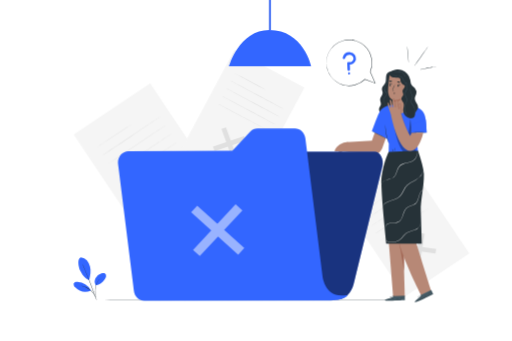
t = 0.00 s
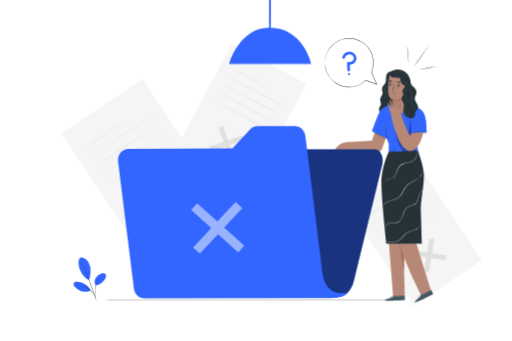
t = 0.26 s
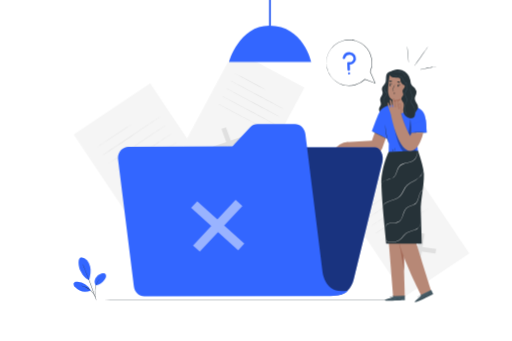
t = 0.49 s
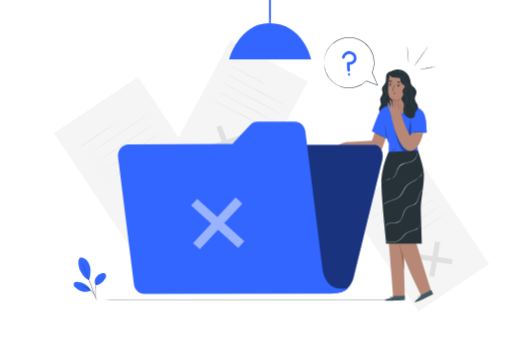
t = 0.75 s
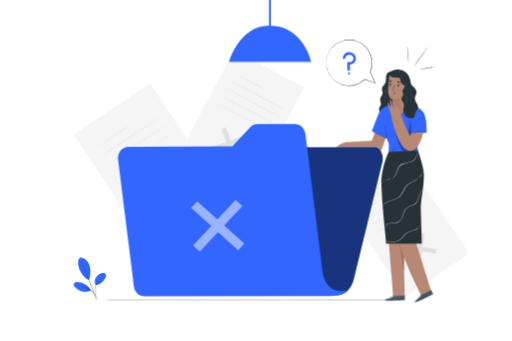
t = 1.01 s
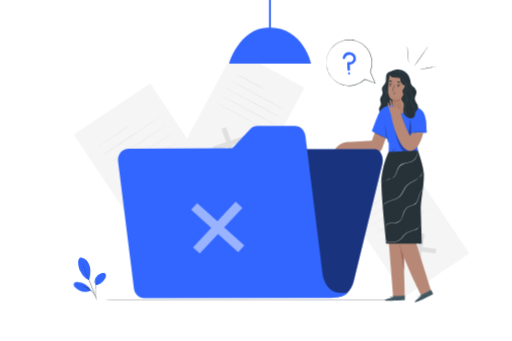
t = 1.22 s

The animated SVG that drew these frames (rendered in a browser with its animation timeline set to each time). Animation: 3 CSS @keyframes rules; one cycle of 1.50 s, repeats indefinitely.

<svg class="animated" id="freepik_stories-no-data" xmlns="http://www.w3.org/2000/svg" viewBox="0 0 750 500" version="1.1" xmlns:xlink="http://www.w3.org/1999/xlink" xmlns:svgjs="http://svgjs.com/svgjs"><style>svg#freepik_stories-no-data:not(.animated) .animable {opacity: 0;}svg#freepik_stories-no-data.animated #freepik--background-complete--inject-3 {animation: 1.5s Infinite  linear heartbeat;animation-delay: 0s;}svg#freepik_stories-no-data.animated #freepik--Lamp--inject-3 {animation: 1.5s Infinite  linear floating;animation-delay: 0s;}svg#freepik_stories-no-data.animated #freepik--Plant--inject-3 {animation: 1.5s Infinite  linear wind;animation-delay: 0s;}svg#freepik_stories-no-data.animated #freepik--Folder--inject-3 {animation: 1.5s Infinite  linear floating;animation-delay: 0s;}svg#freepik_stories-no-data.animated #freepik--speech-bubble--inject-3 {animation: 1.5s Infinite  linear heartbeat;animation-delay: 0s;}            @keyframes heartbeat {                0% {                    transform: scale(1);                }                10% {                    transform: scale(1.1);                }                30% {                    transform: scale(1);                }                40% {                    transform: scale(1);                }                50% {                    transform: scale(1.1);                }                60% {                    transform: scale(1);                }                100% {                    transform: scale(1);                }            }                    @keyframes floating {                0% {                    opacity: 1;                    transform: translateY(0px);                }                50% {                    transform: translateY(-10px);                }                100% {                    opacity: 1;                    transform: translateY(0px);                }            }                    @keyframes wind {                0% {                    transform: rotate( 0deg );                }                25% {                    transform: rotate( 1deg );                }                75% {                    transform: rotate( -1deg );                }            }        </style><g id="freepik--background-complete--inject-3" class="animable" style="transform-origin: 397.782px 217.393px;"><g id="elr20akmnbvkp"><rect x="151.54" y="143.03" width="134.99" height="198.77" style="fill: rgb(245, 245, 245); transform-origin: 219.035px 242.415px; transform: rotate(-33.78deg);" class="animable"></rect></g><polygon points="272.42 279.66 271.15 287.54 215.37 279.5 216.64 271.62 272.42 279.66" style="fill: rgb(224, 224, 224); transform-origin: 243.895px 279.58px;" id="elxbzt58o34v" class="animable"></polygon><polygon points="244.33 251.55 252.33 252.7 243.46 307.62 235.45 306.46 244.33 251.55" style="fill: rgb(224, 224, 224); transform-origin: 243.89px 279.585px;" id="elqacmtr1a99k" class="animable"></polygon><path d="M193,181.75c.08.11-11.16,7.78-25.11,17.1s-25.32,16.8-25.4,16.68,11.16-7.78,25.11-17.11S192.87,181.63,193,181.75Z" style="fill: rgb(224, 224, 224); transform-origin: 167.745px 198.64px;" id="elbh8jugcekon" class="animable"></path><path d="M234.22,171.39c.08.12-18.62,12.76-41.76,28.24s-42,27.93-42.06,27.82S169,214.68,192.17,199.2,234.14,171.27,234.22,171.39Z" style="fill: rgb(224, 224, 224); transform-origin: 192.31px 199.42px;" id="elr9qn9qylrj" class="animable"></path><path d="M242.49,183.75c.08.12-18.62,12.77-41.76,28.25s-42,27.93-42.06,27.81,18.62-12.76,41.77-28.25S242.41,183.63,242.49,183.75Z" style="fill: rgb(224, 224, 224); transform-origin: 200.58px 211.78px;" id="ellhnmhcp7cef" class="animable"></path><path d="M250.76,196.12c.08.12-18.62,12.77-41.76,28.24S167,252.3,167,252.18s18.61-12.77,41.76-28.25S250.68,196,250.76,196.12Z" style="fill: rgb(224, 224, 224); transform-origin: 208.88px 224.15px;" id="el1fhpxkltaxmi" class="animable"></path><path d="M259,208.49c.08.12-18.62,12.76-41.76,28.24s-42,27.93-42.05,27.81S193.83,251.78,217,236.3,259,208.37,259,208.49Z" style="fill: rgb(224, 224, 224); transform-origin: 217.095px 236.515px;" id="elyo8e20sg5bn" class="animable"></path><g id="elw0tgbxcr1bk"><rect x="537.68" y="250.43" width="113.37" height="166.93" style="fill: rgb(245, 245, 245); transform-origin: 594.365px 333.895px; transform: rotate(-33.78deg);" class="animable"></rect></g><polygon points="639.2 365.18 638.13 371.8 591.28 365.05 592.36 358.43 639.2 365.18" style="fill: rgb(224, 224, 224); transform-origin: 615.24px 365.115px;" id="elkz6jdc3jwyf" class="animable"></polygon><polygon points="615.61 341.57 622.33 342.54 614.88 388.66 608.15 387.69 615.61 341.57" style="fill: rgb(224, 224, 224); transform-origin: 615.24px 365.115px;" id="elgpir269h7sl" class="animable"></polygon><path d="M572.46,283c.08.12-9.35,6.57-21.07,14.4s-21.28,14.09-21.36,14,9.36-6.56,21.07-14.4S572.38,282.83,572.46,283Z" style="fill: rgb(224, 224, 224); transform-origin: 551.245px 297.199px;" id="elg7gts812ihb" class="animable"></path><path d="M607.11,274.25c.08.12-15.61,10.76-35,23.75s-35.26,23.45-35.34,23.33,15.61-10.76,35-23.76S607,274.13,607.11,274.25Z" style="fill: rgb(224, 224, 224); transform-origin: 571.94px 297.79px;" id="el2e9mik6bpes" class="animable"></path><path d="M614.06,284.63c.08.12-15.61,10.76-35,23.76s-35.26,23.44-35.34,23.32S559.28,321,578.72,308,614,284.52,614.06,284.63Z" style="fill: rgb(224, 224, 224); transform-origin: 578.89px 308.17px;" id="ellcvlokiosbi" class="animable"></path><path d="M621,295c.08.12-15.62,10.76-35,23.76s-35.26,23.44-35.34,23.32,15.61-10.75,35-23.76S620.93,294.9,621,295Z" style="fill: rgb(224, 224, 224); transform-origin: 585.83px 318.54px;" id="el0ljt03bg6vd" class="animable"></path><path d="M628,305.41c.08.12-15.61,10.75-35,23.75s-35.26,23.44-35.34,23.33,15.61-10.76,35-23.76S627.87,305.29,628,305.41Z" style="fill: rgb(224, 224, 224); transform-origin: 592.83px 328.95px;" id="el4z1muqtsdyx" class="animable"></path><g id="elb00fcdormso"><rect x="295.8" y="90.69" width="116.6" height="171.69" style="fill: rgb(245, 245, 245); transform-origin: 354.1px 176.535px; transform: rotate(28.14deg);" class="animable"></rect></g><polygon points="347.42 232.37 340.9 234.6 324.34 188.83 330.87 186.59 347.42 232.37" style="fill: rgb(224, 224, 224); transform-origin: 335.88px 210.595px;" id="eltl4kobpd7w" class="animable"></polygon><polygon points="357.42 199.53 359.8 206.1 314.34 221.67 311.96 215.1 357.42 199.53" style="fill: rgb(224, 224, 224); transform-origin: 335.88px 210.6px;" id="elw2mmg3ihqfq" class="animable"></polygon><path d="M389.72,132c-.08.15-10.5-5.27-23.29-12.1s-23.08-12.5-23-12.65,10.51,5.27,23.3,12.1S389.8,131.84,389.72,132Z" style="fill: rgb(224, 224, 224); transform-origin: 366.575px 119.625px;" id="elckdv5frzs7t" class="animable"></path><path d="M414.4,159.23c-.08.15-17.34-8.93-38.55-20.27s-38.33-20.66-38.25-20.81,17.33,8.92,38.54,20.27S414.48,159.08,414.4,159.23Z" style="fill: rgb(224, 224, 224); transform-origin: 376px 138.69px;" id="el79vhwglmnwr" class="animable"></path><path d="M408.34,170.56c-.08.15-17.34-8.92-38.55-20.27s-38.33-20.66-38.25-20.81,17.33,8.93,38.54,20.27S408.42,170.41,408.34,170.56Z" style="fill: rgb(224, 224, 224); transform-origin: 369.94px 150.02px;" id="el4q30h3ssgtu" class="animable"></path><path d="M402.28,181.89c-.08.15-17.34-8.92-38.55-20.26S325.4,141,325.48,140.82s17.33,8.92,38.54,20.26S402.36,181.74,402.28,181.89Z" style="fill: rgb(224, 224, 224); transform-origin: 363.88px 161.355px;" id="eln1eybhgtrlf" class="animable"></path><path d="M396.22,193.22c-.08.15-17.34-8.92-38.55-20.26s-38.34-20.66-38.25-20.81,17.33,8.92,38.54,20.26S396.3,193.07,396.22,193.22Z" style="fill: rgb(224, 224, 224); transform-origin: 357.82px 172.685px;" id="elsqta2rw9eic" class="animable"></path><g id="eljb6b4ymf6hn"><rect x="394.17" width="2.58" height="43.98" style="opacity: 0.2; transform-origin: 395.46px 21.99px;" class="animable"></rect></g></g><g id="freepik--Lamp--inject-3" class="animable" style="transform-origin: 395.46px 48.595px;"><path d="M335.23,97.19H455.69S444.57,44,394.55,44C350.06,44,335.23,97.19,335.23,97.19Z" style="fill: rgb(51, 102, 255); transform-origin: 395.46px 70.595px;" id="elc0owag6xy3o" class="animable"></path><rect x="394.17" width="2.58" height="43.98" style="fill: rgb(51, 102, 255); transform-origin: 395.46px 21.99px;" id="elcoot25zybbm" class="animable"></rect></g><g id="freepik--Floor--inject-3" class="animable" style="transform-origin: 375px 439.83px;"><path d="M663.67,439.83c0,.14-129.25.26-288.66.26S86.33,440,86.33,439.83s129.23-.26,288.68-.26S663.67,439.68,663.67,439.83Z" style="fill: rgb(38, 50, 56); transform-origin: 375px 439.83px;" id="elq08d26stg0p" class="animable"></path></g><g id="freepik--Plant--inject-3" class="animable" style="transform-origin: 131.448px 408.86px;"><path d="M118.29,377.2a12.62,12.62,0,0,1,8.78,4.5,22.15,22.15,0,0,1,4.47,9c1.69,6.32.65,13.79-1.15,20.08-6.84-2.45-11.07-9.75-13-13.59-3-6.06-4.79-18.86.87-20" style="fill: rgb(51, 102, 255); transform-origin: 123.482px 393.985px;" id="el5z4q0q2mlfb" class="animable"></path><path d="M140.24,418.45a10.74,10.74,0,0,1-.5-10.78,14.26,14.26,0,0,1,8.6-6.91c1.67-.52,3.61-.73,5.06.24a4.58,4.58,0,0,1,1.77,4.31,9.27,9.27,0,0,1-2,4.42c-3.33,4.51-7.37,8.26-13,8.72" style="fill: rgb(51, 102, 255); transform-origin: 146.872px 409.386px;" id="elv4zxggha3pe" class="animable"></path><path d="M141,439.58a6.5,6.5,0,0,1-.31-1.31c-.18-.94-.42-2.15-.71-3.6a37.77,37.77,0,0,1-.74-12.11,23,23,0,0,1,4.49-11.21,15.32,15.32,0,0,1,2.59-2.63,9.16,9.16,0,0,1,.82-.58,1.15,1.15,0,0,1,.3-.18,25.37,25.37,0,0,0-3.45,3.59,23.85,23.85,0,0,0-4.28,11.08c-.64,4.66.15,8.93.61,12,.24,1.53.44,2.77.55,3.63A8.23,8.23,0,0,1,141,439.58Z" style="fill: rgb(38, 50, 56); transform-origin: 143.245px 423.77px;" id="el363f5h8hpbf" class="animable"></path><path d="M120.49,386.83a2.34,2.34,0,0,1,.28.51c.18.4.42.9.7,1.53.61,1.33,1.46,3.26,2.49,5.65,2.06,4.79,4.82,11.45,7.7,18.87s5.33,14.19,7,19.12c.86,2.46,1.53,4.46,2,5.85.21.66.37,1.19.5,1.6a2.61,2.61,0,0,1,.15.57,2.46,2.46,0,0,1-.24-.54c-.15-.4-.34-.92-.59-1.57l-2.11-5.8c-1.79-4.89-4.29-11.65-7.16-19.06s-5.59-14.09-7.57-18.91c-1-2.37-1.77-4.3-2.34-5.71-.26-.64-.47-1.15-.63-1.56A3.49,3.49,0,0,1,120.49,386.83Z" style="fill: rgb(38, 50, 56); transform-origin: 130.9px 413.68px;" id="elbffdwz1ijl8" class="animable"></path><path d="M132.87,425.6a25.18,25.18,0,0,0-19.52-12.13c-2-.14-4.46.2-5.36,2s.3,4,1.68,5.46a21.49,21.49,0,0,0,23.27,5.2" style="fill: rgb(51, 102, 255); transform-origin: 120.309px 420.506px;" id="elfgwovpsxm9e" class="animable"></path><path d="M116.43,418.89a7.15,7.15,0,0,1,1.27.05,12.09,12.09,0,0,1,1.47.17c.57.11,1.24.17,1.94.37a19.41,19.41,0,0,1,2.31.64,22.91,22.91,0,0,1,2.57,1,27.8,27.8,0,0,1,5.42,3.21,27.31,27.31,0,0,1,4.48,4.44,22.49,22.49,0,0,1,1.57,2.25,21.93,21.93,0,0,1,1.18,2.09,17.4,17.4,0,0,1,.8,1.8,11.34,11.34,0,0,1,.51,1.4,6.82,6.82,0,0,1,.33,1.23c-.11,0-.59-1.72-1.94-4.28a22,22,0,0,0-1.21-2,25.32,25.32,0,0,0-1.58-2.19,26.65,26.65,0,0,0-9.74-7.52c-.87-.38-1.7-.74-2.51-1a21.87,21.87,0,0,0-2.27-.69C118.23,419.09,116.42,419,116.43,418.89Z" style="fill: rgb(38, 50, 56); transform-origin: 128.355px 428.211px;" id="el2gkdp1o2zbz" class="animable"></path></g><g id="freepik--Character--inject-3" class="animable" style="transform-origin: 564.68px 255.511px;"><path d="M570.36,105.48c-2.94.67-4.37,4.06-4.65,7.06s.1,6.18-1.16,8.92c-1.42,3.08-4.81,5.36-4.92,8.75-.07,2.07,1.16,4,1.1,6.09-.1,3.4-3.56,6-3.75,9.36-.13,2.45,1.5,4.79,1.11,7.21-.3,1.88-1.77,3.36-2.39,5.16-1.23,3.6,1.24,7.55,4.45,9.57a14.59,14.59,0,0,0,21.25-6.78c1.78-4.32,1.39-9.19,1-13.84q-1.8-21.76-2.68-43.58" style="fill: rgb(38, 50, 56); transform-origin: 569.054px 136.619px;" id="elf88tlm39up9" class="animable"></path><path d="M561.82,156.66a3.41,3.41,0,0,0,1.35-1.59,5.79,5.79,0,0,0,.34-2.45,13.47,13.47,0,0,0-.73-3.23,9.31,9.31,0,0,1-.52-4.1c.25-1.56,1.37-2.84,2.38-4.1a8.77,8.77,0,0,0,1.35-2.05,3.31,3.31,0,0,0,.16-2.4c-.52-1.63-2.12-2.83-2.85-4.72a5,5,0,0,1-.16-2.92,11.59,11.59,0,0,1,1-2.61,22.41,22.41,0,0,0,2-4.71c.7-3.17.37-6.2.85-8.69a9.62,9.62,0,0,1,2.53-5.32,5.81,5.81,0,0,1,1.32-1,2.07,2.07,0,0,1,.53-.19,7.69,7.69,0,0,0-1.71,1.28,9.78,9.78,0,0,0-2.31,5.25,32.58,32.58,0,0,0-.28,4,24.63,24.63,0,0,1-.46,4.69,22.46,22.46,0,0,1-2,4.82c-.75,1.57-1.44,3.41-.78,5.13s2.25,2.91,2.86,4.75a3.88,3.88,0,0,1-.19,2.75A9.46,9.46,0,0,1,565,141.5c-1,1.26-2.09,2.46-2.33,3.86a9,9,0,0,0,.46,3.93,13.62,13.62,0,0,1,.66,3.32,5.61,5.61,0,0,1-.45,2.54,3.06,3.06,0,0,1-1,1.26A1.58,1.58,0,0,1,561.82,156.66Z" style="fill: rgb(69, 90, 100); transform-origin: 566.595px 131.62px;" id="elcduhqi7734s" class="animable"></path><path d="M554,180.37l-9,26-37.64,2-6.28,14,39.3,4A14.85,14.85,0,0,0,560,217.64l10.49-29.28Z" style="fill: rgb(183, 136, 118); transform-origin: 535.785px 203.926px;" id="eloljjcdjj289" class="animable"></path><path d="M631.81,425.7s-27.58-87.62-28.17-90.46c-.53-2.58,10-65.63,11.34-82l-37.27,1.39V255l-15.84.88L576.05,435H593.2l-1.7-59.45c10.58,28.39,25.74,57.33,25.74,57.33Z" style="fill: rgb(183, 136, 118); transform-origin: 596.84px 344.12px;" id="elu0tui86vhw" class="animable"></path><path d="M592.2,396.88c0-.54-.21-19.92-.21-19.92-.21,1.16-6.57-16.82-6.42-17.91C585.65,358.48,592.2,396.88,592.2,396.88Z" style="fill: rgb(163, 105, 87); transform-origin: 588.884px 377.962px;" id="elb1ncw9cihqg" class="animable"></path><path d="M584.85,350.53a3.88,3.88,0,0,0-.11,1.09,27.15,27.15,0,0,0,0,3c0,.63.09,1.31.17,2.05s.19,1.52.36,2.33a41.36,41.36,0,0,0,1.41,5.22c1.24,3.63,2.62,6.8,3.59,9.1.46,1,.86,1.95,1.2,2.71a4.32,4.32,0,0,0,.5,1,3.79,3.79,0,0,0-.3-1c-.23-.66-.58-1.61-1-2.78-.88-2.34-2.2-5.54-3.43-9.13a43.34,43.34,0,0,1-1.43-5.14c-.18-.8-.3-1.57-.41-2.29s-.19-1.4-.24-2c-.12-1.24-.17-2.24-.2-2.94A4.52,4.52,0,0,0,584.85,350.53Z" style="fill: rgb(163, 105, 87); transform-origin: 588.334px 363.78px;" id="elm5tt0gjvrqe" class="animable"></path><path d="M575.73,435.91V434.3l17.57-.77.05,6.65-1.08.07c-4.83.28-24.55,1.1-27.77.13C560.89,439.3,575.73,435.91,575.73,435.91Z" style="fill: rgb(69, 90, 100); transform-origin: 578.642px 437.185px;" id="el0m8acnc71yo" class="animable"></path><path d="M593.58,439.78a2.29,2.29,0,0,1-.3,0l-.86.06-3.18.14c-2.68.11-6.39.21-10.48.23s-7.81-.05-10.5-.13l-3.17-.13-.87,0-.3,0a1.85,1.85,0,0,1,.3,0h.87l3.18.06c2.68,0,6.39.08,10.48.06s7.81-.09,10.49-.16l3.18-.08h1.16Z" style="fill: rgb(38, 50, 56); transform-origin: 578.75px 439.997px;" id="el7tvmg7tz6ie" class="animable"></path><path d="M570,440.34a7.67,7.67,0,0,0-.6-1.51,7.21,7.21,0,0,0-1.09-1.21,2.32,2.32,0,0,1,1.27,1.1A2.39,2.39,0,0,1,570,440.34Z" style="fill: rgb(38, 50, 56); transform-origin: 569.161px 438.98px;" id="el90e1uzxge9i" class="animable"></path><path d="M575.18,437.71s-.29-.27-.55-.67-.42-.75-.37-.78.29.26.55.66S575.23,437.68,575.18,437.71Z" style="fill: rgb(38, 50, 56); transform-origin: 574.72px 436.984px;" id="el1tfcj5ba3n" class="animable"></path><path d="M576.6,437c0,.05-.32-.14-.62-.41s-.52-.52-.48-.56.32.14.62.41S576.64,436.91,576.6,437Z" style="fill: rgb(38, 50, 56); transform-origin: 576.05px 436.516px;" id="elfl17wlzfcpf" class="animable"></path><path d="M577.49,435.3a2.11,2.11,0,0,1-.92.12,2,2,0,0,1-.91-.09,2.08,2.08,0,0,1,.91-.12A2,2,0,0,1,577.49,435.3Z" style="fill: rgb(38, 50, 56); transform-origin: 576.575px 435.314px;" id="elggoqd5qkd9" class="animable"></path><path d="M577.79,434.14a1.86,1.86,0,0,1-1,.3,1.89,1.89,0,0,1-1-.14,5.77,5.77,0,0,1,1-.08A5.19,5.19,0,0,1,577.79,434.14Z" style="fill: rgb(38, 50, 56); transform-origin: 576.79px 434.298px;" id="elwul87pnigl" class="animable"></path><path d="M574.59,436.18a3.07,3.07,0,0,1-1.13,0,6.46,6.46,0,0,1-1.19-.26,3.23,3.23,0,0,1-.69-.28.63.63,0,0,1-.28-.35.44.44,0,0,1,.17-.45,2.08,2.08,0,0,1,2.92,1.35.76.76,0,0,1,0,.3,3.22,3.22,0,0,0-.52-1,2.06,2.06,0,0,0-1-.62,1.78,1.78,0,0,0-1.34.1c-.17.13-.1.34.09.46a3.61,3.61,0,0,0,.64.27,8.41,8.41,0,0,0,1.15.29C574.16,436.15,574.59,436.15,574.59,436.18Z" style="fill: rgb(38, 50, 56); transform-origin: 572.94px 435.561px;" id="el5h9ba8ijyw" class="animable"></path><path d="M574.3,436.24a1.06,1.06,0,0,1-.14-.78,1.86,1.86,0,0,1,.31-.82,1.14,1.14,0,0,1,.93-.58.46.46,0,0,1,.35.52,1.19,1.19,0,0,1-.19.5,4.13,4.13,0,0,1-.53.69,1.64,1.64,0,0,1-.64.45s.22-.2.53-.56a3.88,3.88,0,0,0,.47-.67c.15-.24.26-.67,0-.72s-.56.26-.73.48a1.83,1.83,0,0,0-.32.73A3.52,3.52,0,0,0,574.3,436.24Z" style="fill: rgb(38, 50, 56); transform-origin: 574.947px 435.15px;" id="elkcb0i9d7q1j" class="animable"></path><path d="M593.21,435s-.5,0-1.29.05a5.54,5.54,0,0,0-4.57,3.67c-.26.75-.28,1.26-.32,1.25s0-.13,0-.35a4.48,4.48,0,0,1,.18-.95,5.47,5.47,0,0,1,1.76-2.61,5.39,5.39,0,0,1,2.93-1.15,4.19,4.19,0,0,1,1,0A1.26,1.26,0,0,1,593.21,435Z" style="fill: rgb(38, 50, 56); transform-origin: 590.111px 437.425px;" id="el9ug9p7gkpwe" class="animable"></path><path d="M584.8,438.38a9.81,9.81,0,0,1-2.56.25,9.43,9.43,0,0,1-2.55-.22c0-.06,1.14,0,2.55,0S584.79,438.32,584.8,438.38Z" style="fill: rgb(38, 50, 56); transform-origin: 582.245px 438.501px;" id="el4pb3vk8pl6s" class="animable"></path><path d="M588.22,438.35s-.09.24-.21.5-.18.5-.24.49-.09-.27.05-.58S588.18,438.3,588.22,438.35Z" style="fill: rgb(38, 50, 56); transform-origin: 587.97px 438.84px;" id="el4wosq4672u5" class="animable"></path><path d="M589.51,436.74s-.07.22-.25.4-.36.3-.41.26.07-.22.25-.41S589.46,436.69,589.51,436.74Z" style="fill: rgb(38, 50, 56); transform-origin: 589.174px 437.068px;" id="elaa0bwsuklf" class="animable"></path><path d="M591.35,436c0,.06-.24.06-.5.15s-.44.23-.49.19.1-.28.42-.39S591.37,435.94,591.35,436Z" style="fill: rgb(38, 50, 56); transform-origin: 590.851px 436.124px;" id="elxry6icdaj" class="animable"></path><path d="M592.66,435.64c0,.06-.07.15-.22.2s-.28.06-.3,0,.08-.15.22-.2S592.64,435.59,592.66,435.64Z" style="fill: rgb(38, 50, 56); transform-origin: 592.399px 435.742px;" id="elsbw7hvsqhw" class="animable"></path><path d="M616.89,434.36l-.66-1.47L631.94,425l2.77,6-1,.51c-4.29,2.23-21.94,11.05-25.28,11.49C604.74,443.53,616.89,434.36,616.89,434.36Z" style="fill: rgb(69, 90, 100); transform-origin: 621.221px 434.011px;" id="el2rlymwqp9xq" class="animable"></path><path d="M634.77,430.57l-.26.16-.77.4-2.84,1.44c-2.4,1.19-5.74,2.8-9.47,4.5s-7.15,3.15-9.63,4.18l-2.95,1.19-.8.31a1.14,1.14,0,0,1-.29.09l.27-.13.79-.35,2.92-1.25c2.47-1.06,5.87-2.54,9.6-4.24s7.08-3.28,9.5-4.44l2.86-1.37.79-.37Z" style="fill: rgb(38, 50, 56); transform-origin: 621.265px 436.705px;" id="eltv8db4ycqds" class="animable"></path><path d="M613.52,440.74a7.38,7.38,0,0,0-1.17-1.14,6.94,6.94,0,0,0-1.49-.66,2.81,2.81,0,0,1,2.66,1.8Z" style="fill: rgb(38, 50, 56); transform-origin: 612.19px 439.84px;" id="el9y89qh2fq5p" class="animable"></path><path d="M617.13,436.22s-.38-.12-.78-.38-.69-.51-.66-.56.38.12.78.38S617.16,436.17,617.13,436.22Z" style="fill: rgb(38, 50, 56); transform-origin: 616.41px 435.746px;" id="elgbg1gs2dcct" class="animable"></path><path d="M618.11,435c0,.05-.34,0-.73-.12s-.68-.27-.67-.33a1.49,1.49,0,0,1,.74.12C617.83,434.76,618.13,434.9,618.11,435Z" style="fill: rgb(38, 50, 56); transform-origin: 617.41px 434.781px;" id="elnn0l9xg8smi" class="animable"></path><path d="M618.25,433.08c0,.06-.33.27-.79.49a2.11,2.11,0,0,1-.87.29c0-.06.33-.27.78-.49A2.18,2.18,0,0,1,618.25,433.08Z" style="fill: rgb(38, 50, 56); transform-origin: 617.42px 433.47px;" id="eljxqoempj1" class="animable"></path><path d="M618.05,431.9s-.29.4-.81.69a1.74,1.74,0,0,1-1,.3,5.28,5.28,0,0,1,.91-.49C617.64,432.13,618,431.85,618.05,431.9Z" style="fill: rgb(38, 50, 56); transform-origin: 617.145px 432.392px;" id="el3oxjrd15vb1" class="animable"></path><path d="M616,435.08a3.24,3.24,0,0,1-1,.46,7.85,7.85,0,0,1-1.2.25,3,3,0,0,1-.74,0,.59.59,0,0,1-.4-.2.44.44,0,0,1,0-.48,2.06,2.06,0,0,1,2.57-.5,2,2,0,0,1,.64.53c.12.16.17.26.16.27a3,3,0,0,0-.87-.67,2,2,0,0,0-1.13-.17,1.75,1.75,0,0,0-1.18.64c-.11.19,0,.35.27.38a4,4,0,0,0,.69,0,7.9,7.9,0,0,0,1.18-.21C615.56,435.22,616,435.05,616,435.08Z" style="fill: rgb(38, 50, 56); transform-origin: 614.31px 435.087px;" id="elv68kgqs66d" class="animable"></path><path d="M615.72,435.25a1.11,1.11,0,0,1-.44-.66,1.88,1.88,0,0,1-.06-.87,1.13,1.13,0,0,1,.62-.91c.25-.08.83.43.87.62s-.29.09-.31.25a3.48,3.48,0,0,1-.2.83,1.56,1.56,0,0,1-.4.68s.12-.27.26-.72a5.12,5.12,0,0,0,.15-.81c0-.28,0-.71-.32-.64s-.41.46-.48.74a1.73,1.73,0,0,0,0,.79A4.36,4.36,0,0,0,615.72,435.25Z" style="fill: rgb(38, 50, 56); transform-origin: 615.954px 434.026px;" id="elzar557lqnn9" class="animable"></path><path d="M632.47,426.36s-.48.17-1.16.58a5.58,5.58,0,0,0-2.09,2.22,5.63,5.63,0,0,0-.57,3c.06.8.25,1.26.21,1.28a1.27,1.27,0,0,1-.15-.32,5.18,5.18,0,0,1-.21-.94,5.29,5.29,0,0,1,2.73-5.36,4.75,4.75,0,0,1,.89-.38A1.23,1.23,0,0,1,632.47,426.36Z" style="fill: rgb(38, 50, 56); transform-origin: 630.461px 429.9px;" id="elrb65b25hkiq" class="animable"></path><path d="M626.18,432.9a14.28,14.28,0,0,1-4.65,2.12c0-.06,1.05-.46,2.33-1S626.15,432.85,626.18,432.9Z" style="fill: rgb(38, 50, 56); transform-origin: 623.855px 433.959px;" id="elbiwhctr3vpu" class="animable"></path><path d="M629.29,431.47c.05,0,0,.25,0,.54s0,.53,0,.55-.2-.22-.2-.55S629.24,431.44,629.29,431.47Z" style="fill: rgb(38, 50, 56); transform-origin: 629.201px 432.014px;" id="elg8x4yxahws4" class="animable"></path><path d="M629.8,429.47c.05,0,0,.23-.06.47s-.21.42-.26.4,0-.23.06-.47S629.74,429.45,629.8,429.47Z" style="fill: rgb(38, 50, 56); transform-origin: 629.64px 429.905px;" id="el51riah5ok0m" class="animable"></path><path d="M631.18,428c0,.06-.2.15-.4.34s-.31.39-.36.37,0-.3.22-.53S631.17,428,631.18,428Z" style="fill: rgb(38, 50, 56); transform-origin: 630.791px 428.353px;" id="elhjxiy34ojib" class="animable"></path><path d="M632.23,427.18s0,.16-.12.27-.23.17-.27.13,0-.16.12-.27S632.19,427.14,632.23,427.18Z" style="fill: rgb(38, 50, 56); transform-origin: 632.027px 427.38px;" id="elksom4rhivla" class="animable"></path><path d="M612.56,223.64l-2.92-35.7,15,.27s.69-5.27-1.52-16.81c-1.36-7.08-6.07-11.42-11.36-14v-.1l-.46-.12a42.83,42.83,0,0,0-13.76-3.59l-18.45.21S565,152,557.23,162.09c-3,3.87-12.31,30.36-12.31,30.36l22.15,10.66L565,188.42s.42,10.65,1.78,14c.75,1.88,3,7.72,3,7.72l-.29,17.62Z" style="fill: rgb(51, 102, 255); transform-origin: 584.831px 190.675px;" id="elh2jtf8n3rfl" class="animable"></path><polygon points="602.39 182.76 599.65 194.42 625.48 194.42 623.78 174.86 602.39 182.76" style="fill: rgb(51, 102, 255); transform-origin: 612.565px 184.64px;" id="elylo595wnwl" class="animable"></polygon><path d="M625.48,194.42a20.7,20.7,0,0,0-3.42-.34c-2.12-.12-5-.23-8.28-.21s-6.17.16-8.29.32a19.6,19.6,0,0,0-3.41.42,21.66,21.66,0,0,0,3.44,0c2.11-.07,5-.15,8.26-.16s6.15,0,8.27.05A21.65,21.65,0,0,0,625.48,194.42Z" style="fill: rgb(38, 50, 56); transform-origin: 613.78px 194.273px;" id="elefuane4l375" class="animable"></path><path d="M601.27,174.77a15.57,15.57,0,0,0-.08,3c0,1.83.08,4.35.19,7.14s.24,5.32.36,7.14a14.9,14.9,0,0,0,.32,3,15.64,15.64,0,0,0,.08-3c0-1.83-.08-4.36-.19-7.15s-.24-5.31-.36-7.14A14.71,14.71,0,0,0,601.27,174.77Z" style="fill: rgb(38, 50, 56); transform-origin: 601.665px 184.91px;" id="elsjbmqkb3g1k" class="animable"></path><g id="eljqljq6ffs7m"><g style="opacity: 0.3; transform-origin: 593.51px 205.601px;" class="animable"><path d="M577.77,184.87s5.74,42.57,21.88,41.44c0,0,7.27-.08,9.6-4.91v-1.9Z" id="elszsb8ls1i4" class="animable" style="transform-origin: 593.51px 205.601px;"></path></g></g><g id="eloha8ds8j70o"><g style="opacity: 0.3; transform-origin: 600.83px 189.545px;" class="animable"><polygon points="601.27 177.28 598.18 198.15 600.18 201.81 603.48 194.65 602.08 194.61 601.27 177.28" id="elf2lrck9h0v8" class="animable" style="transform-origin: 600.83px 189.545px;"></polygon></g></g><path d="M569.69,210.16a4,4,0,0,1-.44-1c-.25-.65-.58-1.6-1-2.79a86.11,86.11,0,0,1-2.47-9.45,67,67,0,0,1-1.22-9.69c-.06-1.25-.08-2.26-.06-3a4,4,0,0,1,.07-1.08c.08,0,.14,1.54.35,4a89,89,0,0,0,1.37,9.61c.74,3.72,1.63,7.05,2.31,9.44.32,1.11.59,2.06.81,2.84A4.89,4.89,0,0,1,569.69,210.16Z" style="fill: rgb(38, 50, 56); transform-origin: 567.09px 196.655px;" id="el3iho9o78toh" class="animable"></path><path d="M576.21,222.39c-.14,0-.54-.87-.89-2a4.8,4.8,0,0,1-.39-2.2,5.22,5.22,0,0,1,.89,2.05A5,5,0,0,1,576.21,222.39Z" style="fill: rgb(38, 50, 56); transform-origin: 575.568px 220.29px;" id="el3ckw4th8yx8" class="animable"></path><path d="M578.44,222.23a9.2,9.2,0,0,1-.09-6.24,20.81,20.81,0,0,1,0,3.12A20.56,20.56,0,0,1,578.44,222.23Z" style="fill: rgb(38, 50, 56); transform-origin: 578.156px 219.11px;" id="eloyr5a75ewei" class="animable"></path><path d="M567.52,203.6c-.07.12-5.22-2.32-11.51-5.46s-11.34-5.8-11.28-5.93,5.22,2.32,11.51,5.46S567.58,203.47,567.52,203.6Z" style="fill: rgb(38, 50, 56); transform-origin: 556.125px 197.905px;" id="elgnmkurqfpca" class="animable"></path><path d="M576.6,157.25c.11-5.06.14-10.38.14-10.38s-6.49-1.25-7.62-9.79c-1.08-8.14,1.94-27.25,1.94-27.25h0c9.48-3.58,19.33-.33,25.82,7.35h0l-1.61,41.07c-.19,4.77-4.44,8.41-9.54,8.17h0C580.57,166.17,576.49,162.07,576.6,157.25Z" style="fill: rgb(183, 136, 118); transform-origin: 582.883px 137.404px;" id="elokn46smpimp" class="animable"></path><path d="M570.56,125.1a1.1,1.1,0,0,0,1,1.13,1.05,1.05,0,0,0,1.15-1,1.09,1.09,0,0,0-1-1.12A1,1,0,0,0,570.56,125.1Z" style="fill: rgb(38, 50, 56); transform-origin: 571.635px 125.167px;" id="el0uzr2sk3hgzg" class="animable"></path><path d="M570.16,123.67c.13.14,1-.45,2.15-.41s2,.64,2.14.5-.06-.32-.43-.61a3,3,0,0,0-1.72-.57,2.81,2.81,0,0,0-1.71.5C570.22,123.35,570.09,123.6,570.16,123.67Z" style="fill: rgb(38, 50, 56); transform-origin: 572.318px 123.18px;" id="elcj6khtnmn6g" class="animable"></path><path d="M582.47,125.84a1.09,1.09,0,0,0,1,1.13,1,1,0,0,0,1.15-1,1.08,1.08,0,0,0-1-1.12A1,1,0,0,0,582.47,125.84Z" style="fill: rgb(38, 50, 56); transform-origin: 583.545px 125.91px;" id="el3pyg9gutque" class="animable"></path><path d="M582.39,124.41c.13.15,1-.44,2.15-.41s2,.64,2.15.5-.07-.32-.44-.6a2.87,2.87,0,0,0-1.71-.58,2.91,2.91,0,0,0-1.72.5C582.46,124.09,582.33,124.34,582.39,124.41Z" style="fill: rgb(38, 50, 56); transform-origin: 584.557px 123.92px;" id="eldph2r2pa43p" class="animable"></path><path d="M577.91,133a7.56,7.56,0,0,0-1.9-.39c-.3,0-.58-.11-.62-.31a1.46,1.46,0,0,1,.22-.89l.94-2.25a39.1,39.1,0,0,0,2.15-5.92,39.62,39.62,0,0,0-2.62,5.73c-.31.79-.62,1.55-.91,2.27a1.75,1.75,0,0,0-.18,1.17.75.75,0,0,0,.48.46,2.05,2.05,0,0,0,.51.08A7.63,7.63,0,0,0,577.91,133Z" style="fill: rgb(38, 50, 56); transform-origin: 576.829px 128.139px;" id="elaa4oo2u6ubh" class="animable"></path><path d="M576.74,146.87a21.66,21.66,0,0,0,11.46-2.75s-2.91,5.77-11.4,4.76Z" style="fill: rgb(163, 105, 87); transform-origin: 582.47px 146.559px;" id="elndt90fz31d" class="animable"></path><path d="M586.15,121c-.24.37-1.14.21-2.14,0s-1.88-.38-2-.81.93-1,2.27-.73S586.39,120.68,586.15,121Z" style="fill: rgb(38, 50, 56); transform-origin: 584.097px 120.306px;" id="elxd7quo3rb3" class="animable"></path><path d="M574.48,119.3c-.09.43-1.05.59-2.15.64s-2.07,0-2.2-.44.8-1.06,2.13-1.12S574.57,118.89,574.48,119.3Z" style="fill: rgb(38, 50, 56); transform-origin: 572.302px 119.166px;" id="eljhvrb8wes8e" class="animable"></path><path d="M577.93,135.81a.58.58,0,0,0-.65.3.67.67,0,1,0,1.17,0,.67.67,0,0,0-.77-.33" style="fill: rgb(163, 105, 87); transform-origin: 577.865px 136.431px;" id="ele3rfta1gqf" class="animable"></path><path d="M578.2,135.93c0-.05-.19-.34-.7-.23a.9.9,0,0,0-.64.63,1,1,0,0,0,.35,1.06,1,1,0,0,0,1.13,0,.84.84,0,0,0,.36-.83c-.1-.53-.49-.61-.51-.54s.14.25.11.56a.47.47,0,0,1-.24.37.51.51,0,0,1-.51,0,.53.53,0,0,1-.18-.49.49.49,0,0,1,.27-.37C577.92,135.92,578.17,136,578.2,135.93Z" style="fill: rgb(38, 50, 56); transform-origin: 577.767px 136.62px;" id="elj8a0swm8g6r" class="animable"></path><path d="M593,127.21c-1,2.34-3.48,4.15-3.14,6.68.22,1.63,1.27,3.15,1.07,4.79-.26,2-2.39,3.48-2.7,5.53-.37,2.51,2.08,4.46,3.05,6.8,1.43,3.42-.39,7.26-.44,11a11.74,11.74,0,0,0,10.4,11.42c2.28.19,4.85-.5,6-2.46,1-1.62.78-3.68,1.36-5.47.88-2.68,3.43-4.64,4-7.4,1-5-5.1-9.2-4.7-14.32.17-2.19,1.52-4.09,2.09-6.21a9.12,9.12,0,0,0-1.78-8.09c-1.51-1.79-3.69-3-5-4.92-1.45-2.21-1.5-5-2-7.61a19.18,19.18,0,0,0-30.46-11.23s-1.45,6.59,5.32,7.7,9.9-.17,10.66,2.54a7.16,7.16,0,0,0,2,6.19C591.49,125.13,594.12,124.49,593,127.21Z" style="fill: rgb(38, 50, 56); transform-origin: 591.665px 137.601px;" id="elljweg3e1tm" class="animable"></path><path d="M603.75,172.92a2.39,2.39,0,0,1-.62-.06,9.78,9.78,0,0,1-1.72-.47,12.21,12.21,0,0,1-5.24-3.87,13.86,13.86,0,0,1-2.22-4,15.85,15.85,0,0,1-.91-5.13,21.19,21.19,0,0,1,.72-5.71,24.45,24.45,0,0,1,1-2.89,29.55,29.55,0,0,0,1.09-2.87,5.34,5.34,0,0,0,0-2.94,16.3,16.3,0,0,0-1.13-2.74,18,18,0,0,1-1.17-2.71,5.85,5.85,0,0,1-.21-2.87c.4-1.88,1.54-3.28,2.22-4.71a8.91,8.91,0,0,0,.9-4.26,10.05,10.05,0,0,0-2.23-5.9,17.59,17.59,0,0,0-1.69-1.65,6.84,6.84,0,0,1,1.85,1.52,10,10,0,0,1,2.44,6,9.24,9.24,0,0,1-.88,4.46c-.69,1.48-1.8,2.89-2.14,4.61s.47,3.53,1.36,5.27a15.58,15.58,0,0,1,1.18,2.83,5.89,5.89,0,0,1,0,3.2A31.35,31.35,0,0,1,595.2,151a23.52,23.52,0,0,0-1,2.83,20.61,20.61,0,0,0-.73,5.57,14.46,14.46,0,0,0,2.94,8.88,12.28,12.28,0,0,0,5,3.91C602.9,172.77,603.76,172.86,603.75,172.92Z" style="fill: rgb(69, 90, 100); transform-origin: 598.145px 146.531px;" id="ellbxv84k4af" class="animable"></path><path d="M602.75,122.46a7.07,7.07,0,0,1-1.49.22,15.51,15.51,0,0,1-4.12-.11,7.85,7.85,0,0,1-5.2-3.15,17,17,0,0,1-1.36-3.36,5.58,5.58,0,0,0-2.28-2.81c-2.19-1.39-4.76-1.56-7-1.83a12.21,12.21,0,0,1-5.83-1.82,5.77,5.77,0,0,1-2.39-3.33,3.35,3.35,0,0,1-.07-1.13c0-.26.06-.39.08-.39a7.08,7.08,0,0,0,.19,1.47,5.72,5.72,0,0,0,2.4,3.08,12.09,12.09,0,0,0,5.67,1.64c2.24.26,4.9.39,7.24,1.87a6.08,6.08,0,0,1,2.48,3.07,16.73,16.73,0,0,0,1.29,3.28,7.55,7.55,0,0,0,4.86,3,17.26,17.26,0,0,0,4,.27A10.11,10.11,0,0,1,602.75,122.46Z" style="fill: rgb(69, 90, 100); transform-origin: 587.87px 113.759px;" id="eljvds753gaoo" class="animable"></path><path d="M600.27,114.32a3.33,3.33,0,0,1-1.17.17,7.13,7.13,0,0,1-5-2,9.18,9.18,0,0,1-1.55-2.07c-.9-1.52-1.77-3.39-3.64-4.17a12,12,0,0,0-5.6-.49,17.18,17.18,0,0,1-4.78,0,6,6,0,0,1-3-1.32,3.32,3.32,0,0,1-.58-.66q-.18-.26-.15-.27s.28.32.86.77a6.3,6.3,0,0,0,2.89,1.12,18.14,18.14,0,0,0,4.68-.08,12,12,0,0,1,5.85.5,5.75,5.75,0,0,1,2.39,2,25.76,25.76,0,0,1,1.45,2.42,9.52,9.52,0,0,0,1.45,2,7,7,0,0,0,1.71,1.27,7.42,7.42,0,0,0,3,.83C599.85,114.33,600.26,114.27,600.27,114.32Z" style="fill: rgb(69, 90, 100); transform-origin: 587.533px 109.001px;" id="elyelco840azk" class="animable"></path><path d="M606.73,170.76c-.05,0,.27-.66.64-1.9a17.2,17.2,0,0,0,.66-5.36,16.32,16.32,0,0,0-2.13-7.63c-.73-1.31-1.84-2.48-2.75-3.92a7,7,0,0,1-1-2.41,5.39,5.39,0,0,1,.22-2.7c.56-1.73,1.56-3.18,1.78-4.77s-.54-3-1.3-4.33a21.3,21.3,0,0,1-1.07-2,7.32,7.32,0,0,1-.57-2.09,18.12,18.12,0,0,1,.12-3.81,10.11,10.11,0,0,0-.48-5.32,4.84,4.84,0,0,0-1.18-1.56s.05,0,.12.06a1.22,1.22,0,0,1,.32.23,3.57,3.57,0,0,1,.93,1.19,9.88,9.88,0,0,1,.65,5.43,19.17,19.17,0,0,0-.05,3.73,9.6,9.6,0,0,0,1.62,3.88,13.3,13.3,0,0,1,1.09,2.13,5,5,0,0,1,.3,2.52c-.24,1.75-1.27,3.23-1.79,4.86a5,5,0,0,0-.21,2.45,6.66,6.66,0,0,0,.94,2.23c.85,1.39,2,2.58,2.73,3.95a16.5,16.5,0,0,1,2.08,7.87,16.18,16.18,0,0,1-.84,5.43,10.43,10.43,0,0,1-.58,1.38A1.84,1.84,0,0,1,606.73,170.76Z" style="fill: rgb(69, 90, 100); transform-origin: 604.036px 146.86px;" id="elk4tuw9vvtd9" class="animable"></path><path d="M566,357.09s-6.74-63.84-7.13-87.43,10.61-46.87,10.61-46.87L612.56,221s8.52,23.93,8.67,34c.3,19.54-5.19,38.83-4.56,54.33l1.44,47.8" style="fill: rgb(38, 50, 56); transform-origin: 590.051px 289.065px;" id="elnohi9oluiir" class="animable"></path><path d="M619.56,278.6a6.88,6.88,0,0,1-.71.54l-.39.27-.42.41a6.92,6.92,0,0,0-1,1.07c-1.39,1.7-2.4,4.75-3.37,8.54a28.7,28.7,0,0,1-2.18,6.08,10.64,10.64,0,0,1-1,1.51c-.18.24-.35.5-.56.73l-.66.66a10.71,10.71,0,0,1-3.24,2.08c-2.41,1.06-5.14,1.56-7.62,2.81a12,12,0,0,0-5.53,6.3c-1.22,2.71-2,5.55-3,8.21s-2.35,5.2-4.5,6.82a12.36,12.36,0,0,1-7,2.21c-2.32.14-4.47.07-6.4.36a10.11,10.11,0,0,0-4.82,1.82,6.76,6.76,0,0,0-2.24,3.16,4.8,4.8,0,0,0-.17,2.45c.12.56.27.83.24.84a2.52,2.52,0,0,1-.34-.82,4.59,4.59,0,0,1,.08-2.53,6.8,6.8,0,0,1,2.25-3.33,10.25,10.25,0,0,1,5-2c2-.32,4.13-.28,6.42-.43a12,12,0,0,0,6.79-2.16,14.52,14.52,0,0,0,4.31-6.62c1-2.63,1.73-5.48,3-8.24a12.5,12.5,0,0,1,5.78-6.55c2.58-1.28,5.31-1.77,7.66-2.79a10.49,10.49,0,0,0,3.12-2l.63-.63c.2-.22.37-.47.55-.7a9.65,9.65,0,0,0,.93-1.45,28.68,28.68,0,0,0,2.21-6c1-3.78,2.09-6.87,3.56-8.58a6.51,6.51,0,0,1,1-1.06c.16-.14.3-.28.44-.39l.41-.26A6.93,6.93,0,0,1,619.56,278.6Z" style="fill: rgb(250, 250, 250); transform-origin: 592.035px 307.035px;" id="elixmvaiky4ln" class="animable"></path><path d="M619.82,249.06a4.67,4.67,0,0,1,.06.85,10.48,10.48,0,0,1-.3,2.45,15.75,15.75,0,0,1-4.87,7.52,28.93,28.93,0,0,1-5,3.69c-1.93,1.14-4.06,2.23-6.25,3.47a32.29,32.29,0,0,0-6.38,4.49,24.64,24.64,0,0,0-4.84,6.79,62.1,62.1,0,0,1-4.19,7.39,17.66,17.66,0,0,1-2.74,3A16.54,16.54,0,0,1,582,290.9a39.9,39.9,0,0,1-6.69,2.57c-2.14.66-4.14,1.25-5.88,2a22.51,22.51,0,0,0-4.48,2.4,13.87,13.87,0,0,0-2.81,2.59,12.85,12.85,0,0,0-1.69,2.8,5.28,5.28,0,0,1,.28-.81,10,10,0,0,1,1.25-2.12,13.47,13.47,0,0,1,2.8-2.7,22.83,22.83,0,0,1,4.51-2.5,60,60,0,0,1,5.89-2.05,41.38,41.38,0,0,0,6.6-2.58,17.05,17.05,0,0,0,3.15-2.12,17.74,17.74,0,0,0,2.64-2.94,64.33,64.33,0,0,0,4.15-7.34,24.83,24.83,0,0,1,5-6.92,32.23,32.23,0,0,1,6.5-4.54c2.2-1.23,4.33-2.3,6.26-3.43a28.87,28.87,0,0,0,5-3.58,15.86,15.86,0,0,0,4.92-7.31A15.29,15.29,0,0,0,619.82,249.06Z" style="fill: rgb(250, 250, 250); transform-origin: 590.166px 276.16px;" id="elxgjdgkbfyq" class="animable"></path><path d="M559.09,273a.75.75,0,0,1-.09-.2,5.22,5.22,0,0,1-.19-.59,4.78,4.78,0,0,1,.1-2.4c.56-2,2.77-4.57,6.33-5.84,1.78-.61,3.79-1,5.89-1.52a11.09,11.09,0,0,0,8.15-6.07,32.14,32.14,0,0,0,1.49-3.59,39.13,39.13,0,0,1,3.17-7.67,12.22,12.22,0,0,1,6.52-5.07,59.22,59.22,0,0,1,7.49-1.9,24.83,24.83,0,0,0,6.51-2.22,13.7,13.7,0,0,0,4.4-4,14.88,14.88,0,0,0,2.8-8.1,23,23,0,0,0-.21-3.2,10.41,10.41,0,0,1,.41,3.2,14.73,14.73,0,0,1-2.7,8.31,13.84,13.84,0,0,1-4.49,4.13,24.93,24.93,0,0,1-6.61,2.31,59.58,59.58,0,0,0-7.42,1.91,11.74,11.74,0,0,0-6.26,4.87,39.19,39.19,0,0,0-3.13,7.56,31.15,31.15,0,0,1-1.53,3.65,13.21,13.21,0,0,1-2.24,3.1,13,13,0,0,1-6.25,3.15c-2.12.54-4.12.88-5.87,1.46-3.47,1.18-5.67,3.61-6.26,5.55a5.07,5.07,0,0,0-.19,2.32A5,5,0,0,1,559.09,273Z" style="fill: rgb(250, 250, 250); transform-origin: 585.283px 246.815px;" id="elknmms0kfys" class="animable"></path><path d="M616.12,327a3.82,3.82,0,0,1,.07.63,6.64,6.64,0,0,1-.19,1.8,10.21,10.21,0,0,1-3.78,5.4,16.67,16.67,0,0,1-4,2.36c-1.53.65-3.22,1.17-5,1.72a41.32,41.32,0,0,0-5.41,2A15.45,15.45,0,0,0,593,344.5c-1.46,1.52-2.72,3.19-4.12,4.67a18.77,18.77,0,0,1-4.61,3.6,20.31,20.31,0,0,1-9.51,2.48,18.94,18.94,0,0,1-6.54-1.09,12.48,12.48,0,0,1-1.66-.71,2.63,2.63,0,0,1-.55-.31,4.25,4.25,0,0,1,.59.21,17.72,17.72,0,0,0,1.68.62,20,20,0,0,0,6.48.91,20.21,20.21,0,0,0,9.28-2.53,18.68,18.68,0,0,0,4.47-3.53c1.37-1.46,2.62-3.12,4.11-4.68a16.06,16.06,0,0,1,5.08-3.7,41.39,41.39,0,0,1,5.49-2c1.76-.54,3.44-1,5-1.66a16.77,16.77,0,0,0,3.9-2.25,10.2,10.2,0,0,0,3.81-5.16A12.69,12.69,0,0,0,616.12,327Z" style="fill: rgb(250, 250, 250); transform-origin: 591.102px 341.126px;" id="elxophk950es" class="animable"></path><path d="M611.21,194.46l-8.34.2a13.49,13.49,0,0,1-1.88,4.73c-7-12.1-12.37-28.3-13.71-34.81.2-.65.43-1.37.72-2.17a9.24,9.24,0,0,0-.11-3.66c-.24-1.45-.64-3.4-.76-4.3-.37-2.76-.82-3.19-1.78-2.88-1.3.43.54,7.73-.53,7.89-.58.08-1.28-2.42-1.48-4.47s-1.14-8.37-1.81-8.79c-1-.62-1.87.36-1.61,2.4s.57,8.24-.51,8.33-2-10.39-2-10.39.17-2.28-1.09-2.23c-2.26.1-.49,11.14-.3,12.19.14.72-1,.86-1.14.07s-.66-10.47-3-10.39c-1.78,0,1.37,9.09.37,11.19s-1.68-7.12-3.37-7c-.63.05-1.1.17.06,5.38a118.2,118.2,0,0,0,4,12.21c2.68,14.45,14.44,60.68,32.87,52.22,10.32-4.74,14.5-25.72,14.5-25.72Z" style="fill: rgb(183, 136, 118); transform-origin: 594.27px 182.757px;" id="el4mg6krw96kt" class="animable"></path><path d="M575.66,157.2a.49.49,0,0,0,.24,0,.53.53,0,0,0,.37-.58c0-.62-.12-1.52-.26-2.69a37.55,37.55,0,0,1-.46-4.26c0-.84,0-1.74.05-2.69a9.9,9.9,0,0,1,.15-1.44c.08-.45.38-1,.73-.91h.06c.35,0,.63.26.74.68a3.92,3.92,0,0,1,.14,1.34v0h0a78,78,0,0,0,1.07,8.35c.08.37.16.75.28,1.13a4.3,4.3,0,0,0,.2.57,3.18,3.18,0,0,0,.17.3.55.55,0,0,0,.42.26.74.74,0,0,0,.63-.53,2.86,2.86,0,0,0,.19-.61,10.19,10.19,0,0,0,.16-1.22,36.44,36.44,0,0,0-.07-5,11.3,11.3,0,0,1-.1-2.51,1.4,1.4,0,0,1,.49-.93.53.53,0,0,1,.43-.05.82.82,0,0,1,.24.1.32.32,0,0,1,.11.15,12.75,12.75,0,0,1,.69,2.51c.18.88.33,1.79.47,2.7s.27,1.83.38,2.76a20.36,20.36,0,0,0,.46,2.85,11,11,0,0,0,.45,1.41,2.65,2.65,0,0,0,.42.71.59.59,0,0,0,.59.22.62.62,0,0,0,.41-.45,5,5,0,0,0,.11-1.56c0-.5-.06-1-.11-1.48-.07-.84-.15-1.67-.18-2.49a9.68,9.68,0,0,1,0-1.21,2,2,0,0,1,.13-.52.49.49,0,0,1,.09-.15l0,0,.13,0c.66-.27.88.65,1.06,1.39s.25,1.58.41,2.37c.26,1.57.6,3.14.77,4.64a5.53,5.53,0,0,1-.08,2.16c-.24.72-.48,1.43-.71,2.14l0,.07,0,.06a115.17,115.17,0,0,0,4.47,14.46c1.58,4.27,3.17,8,4.56,11s2.65,5.35,3.51,6.93l1,1.79a3.36,3.36,0,0,0,.39.6,4,4,0,0,0-.31-.64l-1-1.83c-.82-1.61-2-4-3.36-7s-2.9-6.73-4.44-11a119.4,119.4,0,0,1-4.38-14.42v.14c.23-.7.46-1.41.7-2.12a5.72,5.72,0,0,0,.12-2.39c-.18-1.57-.51-3.09-.77-4.67-.15-.78-.25-1.58-.41-2.4A4.4,4.4,0,0,0,587,152a1.18,1.18,0,0,0-.55-.56,1.27,1.27,0,0,0-.79,0l-.16,0a.65.65,0,0,0-.23.13.88.88,0,0,0-.25.35,2.26,2.26,0,0,0-.17.68,9.46,9.46,0,0,0,0,1.3c0,.84.12,1.68.19,2.52,0,.49.08,1,.1,1.45a4.86,4.86,0,0,1-.07,1.35c0,.1-.08.08,0,.13h0s0,0,0,0h0s0,0,0,0,0,0,0,0l-.06-.06a2,2,0,0,1-.3-.54,9.83,9.83,0,0,1-.43-1.33,18.59,18.59,0,0,1-.45-2.77q-.16-1.41-.39-2.79c-.14-.92-.3-1.82-.48-2.72a12.18,12.18,0,0,0-.76-2.67.85.85,0,0,0-.31-.35,1.73,1.73,0,0,0-.37-.16,1.11,1.11,0,0,0-.85.12,1.87,1.87,0,0,0-.74,1.3,4.85,4.85,0,0,0,0,1.37c0,.43.1.85.13,1.27a37,37,0,0,1,.09,4.92,8.54,8.54,0,0,1-.15,1.16,2.23,2.23,0,0,1-.15.52.61.61,0,0,1-.11.18c0,.09-.07,0-.06.12,0-.1,0,0,0-.13a2,2,0,0,1-.12-.21c-.07-.16-.13-.34-.19-.51-.11-.36-.19-.73-.27-1.09a79.46,79.46,0,0,1-1.13-8.28v0a4.35,4.35,0,0,0-.17-1.49,1.4,1.4,0,0,0-.39-.66,1,1,0,0,0-.74-.28h.06a.87.87,0,0,0-.87.41,2.21,2.21,0,0,0-.3.78,10.09,10.09,0,0,0-.14,1.5c0,1,0,1.87,0,2.72a34.89,34.89,0,0,0,.55,4.28c.17,1.16.3,2.06.36,2.67a.47.47,0,0,1-.29.52C575.74,157.18,575.65,157.19,575.66,157.2Z" style="fill: rgb(163, 105, 87); transform-origin: 588.24px 171.915px;" id="el1uah11q01ych" class="animable"></path><path d="M510.53,208.23a21.41,21.41,0,0,0-5.79.67c-5.17,1.36-14.08,6.76-14.45,13.43h6.48s-3.63,7.72-2.57,7c2.77-1.86,8.27-7.45,8.27-7.45Z" style="fill: rgb(183, 136, 118); transform-origin: 500.41px 218.801px;" id="eli41hf7rrbxm" class="animable"></path><path d="M598.86,92c-.15,0-.73-5.34-1.31-12s-.94-12-.8-12,.73,5.34,1.31,12S599,92,598.86,92Z" style="fill: rgb(38, 50, 56); transform-origin: 597.805px 80px;" id="elgduoljvs0u" class="animable"></path><path d="M627.27,68.41c.11.08-4.26,6.43-9.77,14.18s-10.08,14-10.2,13.88,4.26-6.43,9.77-14.18S627.15,68.33,627.27,68.41Z" style="fill: rgb(38, 50, 56); transform-origin: 617.285px 82.4405px;" id="eljiol8auvsz" class="animable"></path><path d="M639.07,97.19c0,.14-5.08,1.31-11.4,2.61s-11.48,2.24-11.51,2.1,5.07-1.31,11.4-2.61S639,97.05,639.07,97.19Z" style="fill: rgb(38, 50, 56); transform-origin: 627.615px 99.545px;" id="elcqflflvjhng" class="animable"></path></g><g id="freepik--Folder--inject-3" class="animable" style="transform-origin: 366.753px 314.59px;"><path d="M299,234.54,263.6,416.34,259,440.14,495,439c10.6-.05,20-9.46,23.39-23.44l41.86-171.63c2.59-10.61-3.09-21.65-11.13-21.64l-238.92.25C305,222.53,300.34,227.45,299,234.54Z" style="fill: rgb(51, 102, 255); transform-origin: 409.942px 331.215px;" id="elv11mmkctkd" class="animable"></path><g id="elkc3z5x270ir"><g style="opacity: 0.5; transform-origin: 409.942px 331.215px;" class="animable"><path d="M299,234.54,263.6,416.34,259,440.14,495,439c10.6-.05,20-9.46,23.39-23.44l41.86-171.63c2.59-10.61-3.09-21.65-11.13-21.64l-238.92.25C305,222.53,300.34,227.45,299,234.54Z" id="elne9mjrvsx2" class="animable" style="transform-origin: 409.942px 331.215px;"></path></g></g><path d="M472.39,404l-25-201.41c-1-8.25-7.59-14.41-15.36-14.38l-54.8.17a15,15,0,0,0-10.83,4.8l-26,27.67L188,221.67c-9.31.05-16.47,8.87-15.24,18.77l23.21,186.15c1,8.24,7.59,14.39,15.34,14.38l265.65-.53c29.58.61,32.41-8.12,32.41-8.12C475.41,439.83,472.39,404.05,472.39,404Z" style="fill: rgb(51, 102, 255); transform-origin: 340.996px 314.59px;" id="ellex7m5ysuw" class="animable"></path><g id="elhtkwo0u97h"><g style="opacity: 0.5; transform-origin: 318.86px 337.49px;" class="animable"><polygon points="357.84 363.72 348.88 373.34 279.88 311.26 288.84 301.64 357.84 363.72" style="fill: rgb(255, 255, 255); transform-origin: 318.86px 337.49px;" id="el54scnsui9h8" class="animable"></polygon><polygon points="345.13 299.51 355.03 308.42 292.6 375.47 282.69 366.56 345.13 299.51" style="fill: rgb(255, 255, 255); transform-origin: 318.86px 337.49px;" id="ele9m9f4cz1z" class="animable"></polygon></g></g></g><g id="freepik--speech-bubble--inject-3" class="animable" style="transform-origin: 514.235px 92.0246px;"><path d="M510.32,103.78a1.85,1.85,0,0,1-1.13-1.63l-.4-9.28a1.86,1.86,0,0,1,2.29-1.9,5.82,5.82,0,0,0,4.52-.89,5.21,5.21,0,0,0,2.33-3.42,5.33,5.33,0,0,0-1.12-4,6,6,0,0,0-3.94-2.37,7,7,0,0,0-7.1,5,1.87,1.87,0,0,1-3.6-1,10.76,10.76,0,0,1,11.13-7.77,9.66,9.66,0,0,1,6.49,3.83,9.13,9.13,0,0,1,1.83,6.87,9,9,0,0,1-4,5.92,9.72,9.72,0,0,1-5.06,1.65l.31,7.16a1.87,1.87,0,0,1-2.6,1.79Z" style="fill: rgb(51, 102, 255); transform-origin: 511.916px 90.1901px;" id="elwmtg7450dig" class="animable"></path><path d="M513.06,107.58a1.53,1.53,0,1,1-1.63-1.42A1.52,1.52,0,0,1,513.06,107.58Z" style="fill: rgb(51, 102, 255); transform-origin: 511.534px 107.686px;" id="elqsgufi6w3l" class="animable"></path><path d="M478.19,90.69a4.68,4.68,0,0,0,.09-.6c0-.44.11-1,.19-1.79a21.67,21.67,0,0,1,.49-2.88c.13-.56.2-1.18.4-1.81s.4-1.31.62-2a34.49,34.49,0,0,1,5-9.53,33.5,33.5,0,0,1,10.51-9.14,33,33,0,0,1,7.41-3.06,33.55,33.55,0,0,1,8.55-1.12A33.16,33.16,0,0,1,516,59c.77.08,1.53.28,2.3.41a17.12,17.12,0,0,1,2.3.56A32,32,0,0,1,529.49,64a33.44,33.44,0,0,1,13.22,16.6,32.74,32.74,0,0,1,2,11.41,32.16,32.16,0,0,1-2.09,11.74l-.45,1.14-.06.15.06.15c2.51,5.77,5,11.44,7.35,16.93l.42-.48-15-5.75-.18-.07-.15.14a33.49,33.49,0,0,1-14.14,8.16,33.31,33.31,0,0,1-27-4.19,34.17,34.17,0,0,1-8.43-7.85,33.21,33.21,0,0,1-6.4-15.34c-.12-1-.22-1.84-.31-2.6s0-1.38-.05-1.91,0-.88,0-1.17a.2.2,0,1,0-.06,0c0,.29,0,.68,0,1.17s0,1.17,0,1.93.17,1.63.27,2.62a35.77,35.77,0,0,0,1.71,7.06,36.61,36.61,0,0,0,4.58,8.5,34.47,34.47,0,0,0,8.49,8,33.75,33.75,0,0,0,27.41,4.38A34,34,0,0,0,535,116.48l-.33.07,15,5.78.75.29-.33-.77c-2.38-5.49-4.84-11.15-7.34-16.93v.29l.46-1.17a32.7,32.7,0,0,0,2.14-12,33.45,33.45,0,0,0-2-11.66,34,34,0,0,0-13.51-16.91,32.3,32.3,0,0,0-9.12-4.1,15.89,15.89,0,0,0-2.34-.55c-.78-.14-1.55-.34-2.33-.41a34.39,34.39,0,0,0-4.61-.26,33.56,33.56,0,0,0-8.68,1.18,34.19,34.19,0,0,0-7.51,3.14,33.57,33.57,0,0,0-10.57,9.35,34.2,34.2,0,0,0-4.93,9.68c-.21.72-.41,1.41-.59,2a17.6,17.6,0,0,0-.38,1.83,19,19,0,0,0-.42,2.9c-.06.77-.1,1.36-.13,1.8A2.54,2.54,0,0,0,478.19,90.69Z" style="fill: rgb(38, 50, 56); transform-origin: 514.235px 92.0246px;" id="el3t91a8en70x" class="animable"></path></g><defs>     <filter id="active" height="200%">         <feMorphology in="SourceAlpha" result="DILATED" operator="dilate" radius="2"></feMorphology>                <feFlood flood-color="#32DFEC" flood-opacity="1" result="PINK"></feFlood>        <feComposite in="PINK" in2="DILATED" operator="in" result="OUTLINE"></feComposite>        <feMerge>            <feMergeNode in="OUTLINE"></feMergeNode>            <feMergeNode in="SourceGraphic"></feMergeNode>        </feMerge>    </filter>    <filter id="hover" height="200%">        <feMorphology in="SourceAlpha" result="DILATED" operator="dilate" radius="2"></feMorphology>                <feFlood flood-color="#ff0000" flood-opacity="0.5" result="PINK"></feFlood>        <feComposite in="PINK" in2="DILATED" operator="in" result="OUTLINE"></feComposite>        <feMerge>            <feMergeNode in="OUTLINE"></feMergeNode>            <feMergeNode in="SourceGraphic"></feMergeNode>        </feMerge>            <feColorMatrix type="matrix" values="0   0   0   0   0                0   1   0   0   0                0   0   0   0   0                0   0   0   1   0 "></feColorMatrix>    </filter></defs></svg>